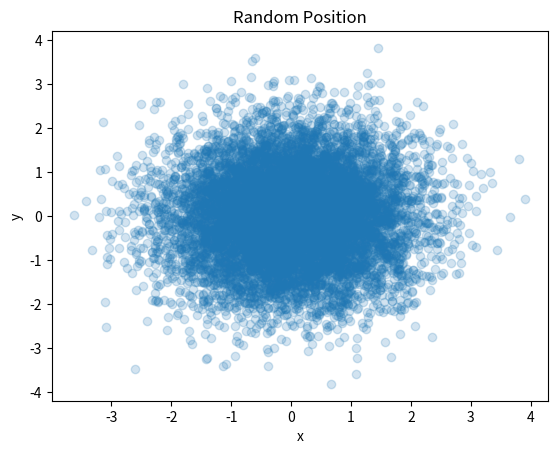

The matplotlib source for this figure:
import matplotlib.pyplot as plt 
import numpy as np 
 
xData = np.random.randn(10000)
yData = np.random.randn(10000)   

plt.scatter(xData, yData, alpha = 0.2) 
plt.title('Random Position') 
plt.xlabel('x') 
plt.ylabel('y') 
 
#plt.savefig("age.png", dpi=600)
plt.show()